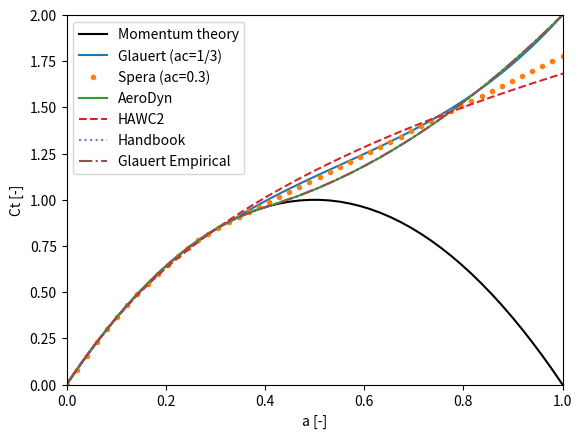

The matplotlib source for this figure:
""" 
Set of high thrust corrections

NOTE: ac=0.4 -> Ctc = (1-(1-2*ac)**2) = 0.96

"""
import numpy as np


def a_Ct(Ct, a=None, F=None, method='AeroDyn'):
    """ 
    High thrust corrections of the form: 
       a=a(Ct)
   or 
       a=a(Ct,a)
    INPUTS:
        Ct: Local thrust coefficient
        a: induction factor
        F : tip-loss factor
    """
    if F is None:
        F=np.ones(Ct.shape)
    # -------------------------------------------------------
    # --- a = a(Ct)
    # -------------------------------------------------------
    if method=='AeroDyn': # Very close to Glauert Empirical
        Ct[Ct>2]  = 2
        Ct[Ct<-2] = -2
        Ic        = Ct/F>0.96 # Correction
        In        = np.logical_not(Ic) # Normal
        a=np.zeros(Ct.shape)
        a[Ic]     = 0.1432+np.sqrt(-0.55106+0.6427*Ct[Ic]/F[Ic])
        a[In]     = 0.5*(1-np.sqrt(1-Ct[In]/F[In]))
    elif method=='GlauertEmpirical':
        Ic    = Ct/F> 0.96  # Correction
        In    = np.logical_not(Ic) # Normal
        a=np.zeros(Ct.shape)
        a[Ic] = 1/F[Ic]*(0.143+np.sqrt(0.0203-0.6427*(0.889-Ct[Ic])))
        a[In] = 0.5*(1-np.sqrt(1-Ct[In]/F[In]))
    elif method=='WEHandbook':
        Ic = Ct>0.96            # Correction
        In = np.logical_not(Ic) # Normal
        a=np.zeros(Ct.shape)
        a[Ic]   = 1/F[Ic]*(0.143 + np.sqrt( 0.0203-0.6427 *(0.889-Ct[Ic] ) ))
        a[In] = 0.5*(1-np.sqrt(1-Ct[In]/F[In]))
    elif method=='HAWC2':
        #k = [-0.0017077,0.251163,0.0544955,0.0892074]
        k = [0.0       ,0.2460  ,0.0586,   0.0883]
        Ct = Ct/F
        a = k[3]*Ct**3+k[2]*Ct**2+k[1]*Ct+k[0]
    # -------------------------------------------------------
    # --- a = a(Ct,a)
    # -------------------------------------------------------
    elif method=='Glauert_CTa':
       ac=0.3;
       #Ic =Ct/F> 1-(1-(2*ac))**2  # Correction
       Ic = a>ac                  # Correction
       fg=0.25*(5-3*a[Ic])
       a[Ic] = Ct[Ic]/(4*F[Ic]*(1-fg*a[Ic]))
       #In = np.logical_not(Ic)    # Normal
       #a[In] = 0.5*(1-np.sqrt(1-Ct[In]/F[In]))
    elif method=='Spera_CTa':
        ac    = 0.34
        Ic    = a>ac
        fgs   = ac/a[Ic]*(2-ac/a[Ic])
        a[Ic] = Ct[Ic]/(4*F[Ic]*(1-fgs*a[Iac]))
        #In = np.logical_not(Ic) # Normal
    elif method=='Shen_CTa':
        ac    = 1/3
        Ic    = a>ac
        a[Ic] = (Ct[Ic]/4*F[Ic]-F[Ic]*ac**2)/(1-2*ac*F[Ic]);
    else:
        raise NotImplementedError('High correcton method '+method)
    return a


def Ct_a(a, F=None, method='Glauert', ac=None):
    """ 
    High thrust corrections of the form: Ct = Ct(a)
        see a_Ct
    """
    if F is None:
        F=np.ones(a.shape)
    if method=='Glauert':
        Ct     = 4*a*F*(1-a)
        if ac is None:
            ac = 1/3
        Ic     = a>ac
        Ct[Ic] =4*a[Ic]*F[Ic]*(1-1/4*(5-3*a[Ic])*a[Ic])
    elif method=='Spera':
        Ct     = 4*a*F*(1-a)
        if ac is None:
            ac = 1/3
        Ic     = a>ac
        Ct[Ic] =4*F[Ic]*(ac**2 + (1-2*ac)*a[Ic])

    else:
        raise NotImplementedError('High correcton method '+method)
    return Ct

def main_plot():
    import matplotlib.pyplot as plt
    Ct=np.linspace(0,2,50)
    a =np.linspace(0,1,50)
    Ct_MT = 4*a*(1-a)

    fig,ax = plt.subplots(1,1)

    # Functions that depend on a only
    ax.plot(a ,Ct_MT,'k-' ,label = 'Momentum theory'          )
    ax.plot(a ,Ct_a(a,method='Glauert'),'-' ,label = 'Glauert (ac=1/3)')
    ax.plot(a ,Ct_a(a,method='Spera')  ,'.' ,label = 'Spera (ac=0.3)')
    # Functions that depend on Ct only
    ax.plot(a_Ct(Ct,method = 'AeroDyn'         ),Ct,'-' ,label = 'AeroDyn'          )
    ax.plot(a_Ct(Ct,method = 'HAWC2'           ),Ct,'--',label = 'HAWC2'            )
    ax.plot(a_Ct(Ct,method = 'WEHandbook'      ),Ct,':' ,label = 'Handbook'         )
    ax.plot(a_Ct(Ct,method = 'GlauertEmpirical'),Ct,'-.',label = 'Glauert Empirical')
    ax.set_xlabel('a [-]')
    ax.set_ylabel('Ct [-]')
    ax.set_xlim([0,1])
    ax.set_ylim([0,2])
    ax.legend()

    plt.show()  

# # TODO TODO
# function [ a Ct] = fCorrectionHighThrust(CTCorrection,a, Cn ,phi, a_last,sigma, F,F, Ct )
#     switch CTCorrection
#             %%% Glauert correction
#         case 'Glauert'
#             ac=0.3;
#             Iac=a>ac;
#             A=sigma.*Cn./sind(phi)^2;
#             for i=1:length(a)
#                 a(i)=fzero(@(aa) -A(i)+aa*(4*F(i)+2*A(i))+aa.^2*(-5*F(i)-A(i))+3*F(i)*aa.^3    ,[0 1]);
#             end
#             %%% Glauert Exact correction
#         case 'GlauertExact'
#             ac=0.3;
#             error();
#             if a>ac
#                 A=sigma(e)*Cn/sind(phi)^2;
#                 asolutions=fGlauertSolutions(F,A);
#                 a=asolutions(whichmin(abs(asolutions-a_last)));
#             end
#             %%% Glauert correction REQUIRES RELAXATION
#         case 'Spera'
#             ac=0.34;
#             Iac=a>ac;
#             K=4*F(Iac).*(sind(phi(Iac))).^2./(sigma(Iac).*Cn(Iac));
#             a(Iac)=0.5*(2+K*(1-2*ac)-sqrt((K*(1-2*ac)+2 ).^2 + 4*(K*ac^2-1)    )  );
#             %Spera correction REQUIRES RELAXATION
# function [ as ] = fGlauertSolutions(F,A )
#     a1 = (-sqrt(3)*sqrt(-1)/2-1/2)*(sqrt(368*F^3+12*A*F^2+87*A^2*F-8*A^3) ...
#         /(2*3^(7/2)*F^(3/2)) ...
#         +(-290*F^3+15*A*F^2-24*A^2*F+2*A^3)/(1458*F^3)) ...
#         ^(1/3) ...
#         +(sqrt(3)*sqrt(-1)/2-1/2)*(-11*F^2-8*A*F+A^2) ...
#         /(81*F^2 ...
#         *(sqrt(368*F^3+12*A*F^2+87*A^2*F-8*A^3)/(2*3^(7/2)*F^(3/2)) ...
#         +(-290*F^3+15*A*F^2-24*A^2*F+2*A^3)/(1458*F^3)) ...
#         ^(1/3))+(5*F+A)/(9*F);
# 
#     a2 = (sqrt(3)*sqrt(-1)/2-1/2)*(sqrt(368*F^3+12*A*F^2+87*A^2*F-8*A^3) ...
#         /(2*3^(7/2)*F^(3/2)) ...
#         +(-290*F^3+15*A*F^2-24*A^2*F+2*A^3)/(1458*F^3)) ...
#         ^(1/3) ...
#         +(-sqrt(3)*sqrt(-1)/2-1/2)*(-11*F^2-8*A*F+A^2) ...
#         /(81*F^2 ...
#         *(sqrt(368*F^3+12*A*F^2+87*A^2*F-8*A^3)/(2*3^(7/2)*F^(3/2)) ...
#         +(-290*F^3+15*A*F^2-24*A^2*F+2*A^3)/(1458*F^3)) ...
#         ^(1/3))+(5*F+A)/(9*F);
#     a3 = (sqrt((368*F^3+12*A*F^2+87*A^2*F-8*A^3)/F)/(2*3^(7/2)*F) ...
#         +(-290*F^3+15*A*F^2-24*A^2*F+2*A^3)/(1458*F^3))^(1/3) ...
#         +(-11*F^2-8*A*F+A^2)/ ...
#         (81*F^2 *(sqrt((368*F^3+12*A*F^2+87*A^2*F-8*A^3)/F) ...
#         /(2*3^(7/2)*F) ...
#         +(-290*F^3+15*A*F^2-24*A^2*F+2*A^3) ...
#         /(1458*F^3)) ...
#         ^(1/3))+(5*F+A)/(9*F);
#     as=[real(a1) real(a2) real(a3)];
# 



if __name__ == '__main__':
    main_plot() 
